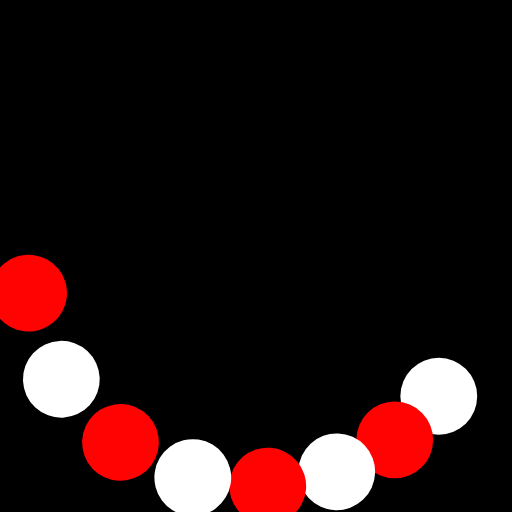
t = 0.00 s
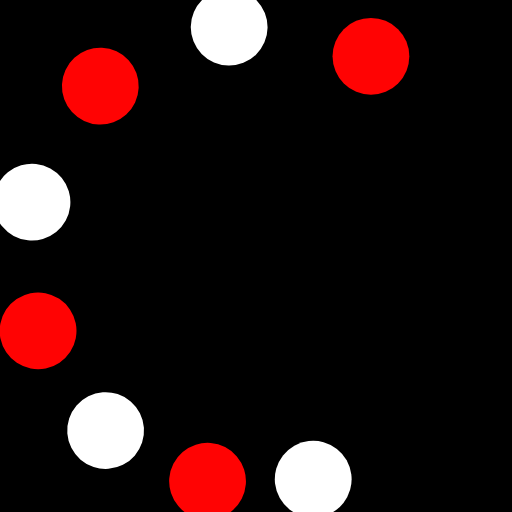
t = 0.50 s
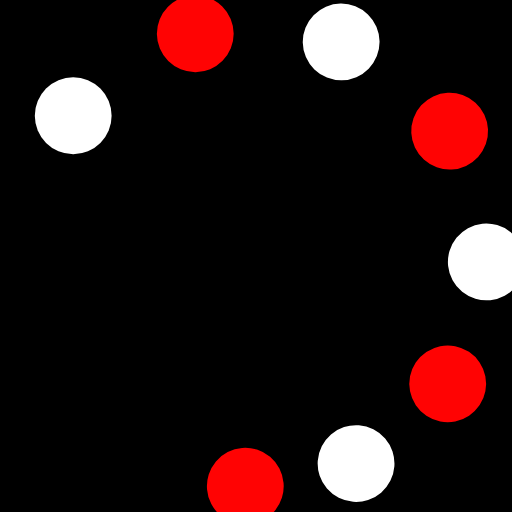
t = 1.00 s
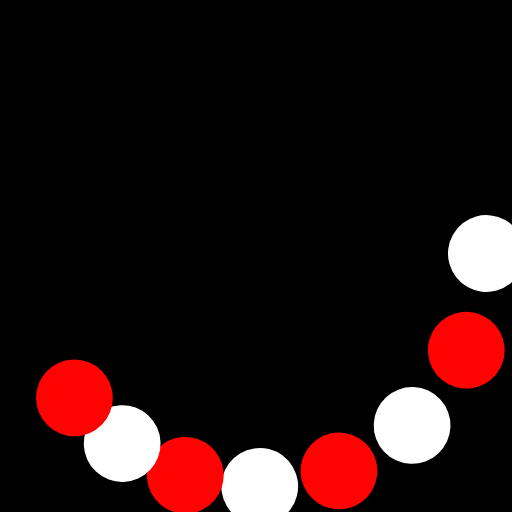
t = 1.50 s

The animated SVG that drew these frames (rendered in a browser with its animation timeline set to each time). Animation: 9 SMIL elements (animateTransform=9); one cycle of 2.00 s, repeats indefinitely.

<svg xmlns="http://www.w3.org/2000/svg" xmlns:xlink="http://www.w3.org/1999/xlink" style="margin:auto;background:#000;display:block;" width="20px" height="20px" viewBox="30 30 40 40" preserveAspectRatio="xMidYMid">
<g>
    <circle cx="64.28" cy="60.958" fill="#ffffff" r="3">
        <animateTransform attributeName="transform" type="rotate" calcMode="spline" values="0 50 50;360 50 50" times="0;1" keySplines="0.5 0 0.5 1" repeatCount="indefinite" dur="2s" begin="0s"></animateTransform>
    </circle>
    <circle cx="60.958" cy="64.28" fill="#ff0303" r="3">
        <animateTransform attributeName="transform" type="rotate" calcMode="spline" values="0 50 50;360 50 50" times="0;1" keySplines="0.5 0 0.5 1" repeatCount="indefinite" dur="2s" begin="-0.062s"></animateTransform>
    </circle>
    <circle cx="56.888" cy="66.63" fill="#ffffff" r="3">
        <animateTransform attributeName="transform" type="rotate" calcMode="spline" values="0 50 50;360 50 50" times="0;1" keySplines="0.5 0 0.5 1" repeatCount="indefinite" dur="2s" begin="-0.125s"></animateTransform>
    </circle>
    <circle cx="52.349" cy="67.846" fill="#ff0303" r="3">
        <animateTransform attributeName="transform" type="rotate" calcMode="spline" values="0 50 50;360 50 50" times="0;1" keySplines="0.5 0 0.5 1" repeatCount="indefinite" dur="2s" begin="-0.187s"></animateTransform>
    </circle>
    <circle cx="47.651" cy="67.846" fill="#ffffff" r="3">
        <animateTransform attributeName="transform" type="rotate" calcMode="spline" values="0 50 50;360 50 50" times="0;1" keySplines="0.5 0 0.5 1" repeatCount="indefinite" dur="2s" begin="-0.25s"></animateTransform>
    </circle>
    <circle cx="43.112" cy="66.63" fill="#ff0303" r="3">
        <animateTransform attributeName="transform" type="rotate" calcMode="spline" values="0 50 50;360 50 50" times="0;1" keySplines="0.5 0 0.5 1" repeatCount="indefinite" dur="2s" begin="-0.312s"></animateTransform>
    </circle>
    <circle cx="39.042" cy="64.28" fill="#ffffff" r="3">
        <animateTransform attributeName="transform" type="rotate" calcMode="spline" values="0 50 50;360 50 50" times="0;1" keySplines="0.5 0 0.5 1" repeatCount="indefinite" dur="2s" begin="-0.375s"></animateTransform>
    </circle>
    <circle cx="35.72" cy="60.958" fill="#ff0303" r="3">
        <animateTransform attributeName="transform" type="rotate" calcMode="spline" values="0 50 50;360 50 50" times="0;1" keySplines="0.5 0 0.5 1" repeatCount="indefinite" dur="2s" begin="-0.437s"></animateTransform>
    </circle>
        <animateTransform attributeName="transform" type="rotate" calcMode="spline" values="0 50 50;0 50 50" times="0;1" keySplines="0.5 0 0.5 1" repeatCount="indefinite" dur="2s"></animateTransform></g>
</svg>
